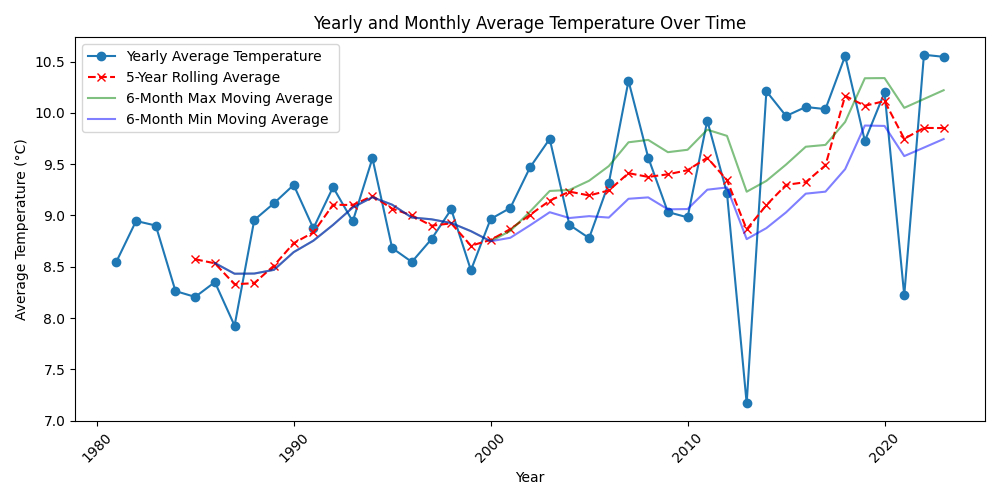

The file beside this chart, header and first rows:
Quelle:; Bayerisches Landesamt für Umwelt, www.gk…
Datenbankabfrage:; 23.05.2024 21:05
Zeitbezug:; MEZ
Messstellen-Name:; Passau Ingling
Messstellen-Nr.:; 18008008
Gewässer:; Inn
Ostwert:; 827862; Nordwert:; 5388253; ETRS89 / UTM Zone 32N
Tageswerte Wassertemperatur [°C]
Datum; Mittelwert; Maximum; Minimum; Prüfstatus
1980-11-01; 7,7; 7,7; 7,7; Geprueft
1980-11-02; 6,9; 6,9; 6,9; Geprueft
1980-11-03; 6,1; 6,1; 6,1; Geprueft
1980-11-04; 5,1; 5,1; 5,1; Geprueft
1980-11-05; 4,8; 4,8; 4,8; Geprueft
1980-11-06; 4,1; 4,1; 4,1; Geprueft
1980-11-07; 3,9; 3,9; 3,9; Geprueft
1980-11-08; 4,0; 4,0; 4,0; Geprueft
1980-11-09; 4,4; 4,4; 4,4; Geprueft
1980-11-10; 4,8; 4,8; 4,8; Geprueft
1980-11-11; 4,9; 4,9; 4,9; Geprueft
1980-11-12; 4,9; 4,9; 4,9; Geprueft
1980-11-13; 4,9; 4,9; 4,9; Geprueft
1980-11-14; 4,9; 4,9; 4,9; Geprueft
1980-11-15; 4,8; 4,8; 4,8; Geprueft
1980-11-16; 4,9; 4,9; 4,9; Geprueft
1980-11-17; 5,0; 5,0; 5,0; Geprueft
1980-11-18; 5,2; 5,2; 5,2; Geprueft
1980-11-19; 5,3; 5,3; 5,3; Geprueft
1980-11-20; 5,3; 5,3; 5,3; Geprueft
1980-11-21; 5,3; 5,3; 5,3; Geprueft
1980-11-22; 5,5; 5,5; 5,5; Geprueft
1980-11-23; 5,5; 5,5; 5,5; Geprueft
1980-11-24; 5,9; 5,9; 5,9; Geprueft
1980-11-25; 5,9; 5,9; 5,9; Geprueft
1980-11-26; 5,8; 5,8; 5,8; Geprueft
1980-11-27; 5,7; 5,7; 5,7; Geprueft
1980-11-28; 5,3; 5,3; 5,3; Geprueft
1980-11-29; 5,0; 5,0; 5,0; Geprueft
1980-11-30; 4,8; 4,8; 4,8; Geprueft
1980-12-01; 4,1; 4,1; 4,1; Geprueft
1980-12-02; 3,5; 3,5; 3,5; Geprueft
1980-12-03; 2,8; 2,8; 2,8; Geprueft
1980-12-04; 2,2; 2,2; 2,2; Geprueft
1980-12-05; 1,8; 1,8; 1,8; Geprueft
1980-12-06; 1,8; 1,8; 1,8; Geprueft
1980-12-07; 1,6; 1,6; 1,6; Geprueft
1980-12-08; 1,7; 1,7; 1,7; Geprueft
1980-12-09; 1,7; 1,7; 1,7; Geprueft
1980-12-10; 1,2; 1,2; 1,2; Geprueft
1980-12-11; 1,1; 1,1; 1,1; Geprueft
1980-12-12; 1,2; 1,2; 1,2; Geprueft
1980-12-13; 1,2; 1,2; 1,2; Geprueft
1980-12-14; 1,8; 1,8; 1,8; Geprueft
1980-12-15; 1,8; 1,8; 1,8; Geprueft
1980-12-16; 2,2; 2,2; 2,2; Geprueft
1980-12-17; 2,8; 2,8; 2,8; Geprueft
1980-12-18; 2,8; 2,8; 2,8; Geprueft
1980-12-19; 3,0; 3,0; 3,0; Geprueft
1980-12-20; 3,2; 3,2; 3,2; Geprueft
1980-12-21; 3,2; 3,2; 3,2; Geprueft
1980-12-22; 3,2; 3,2; 3,2; Geprueft
... 15,383 more rows
